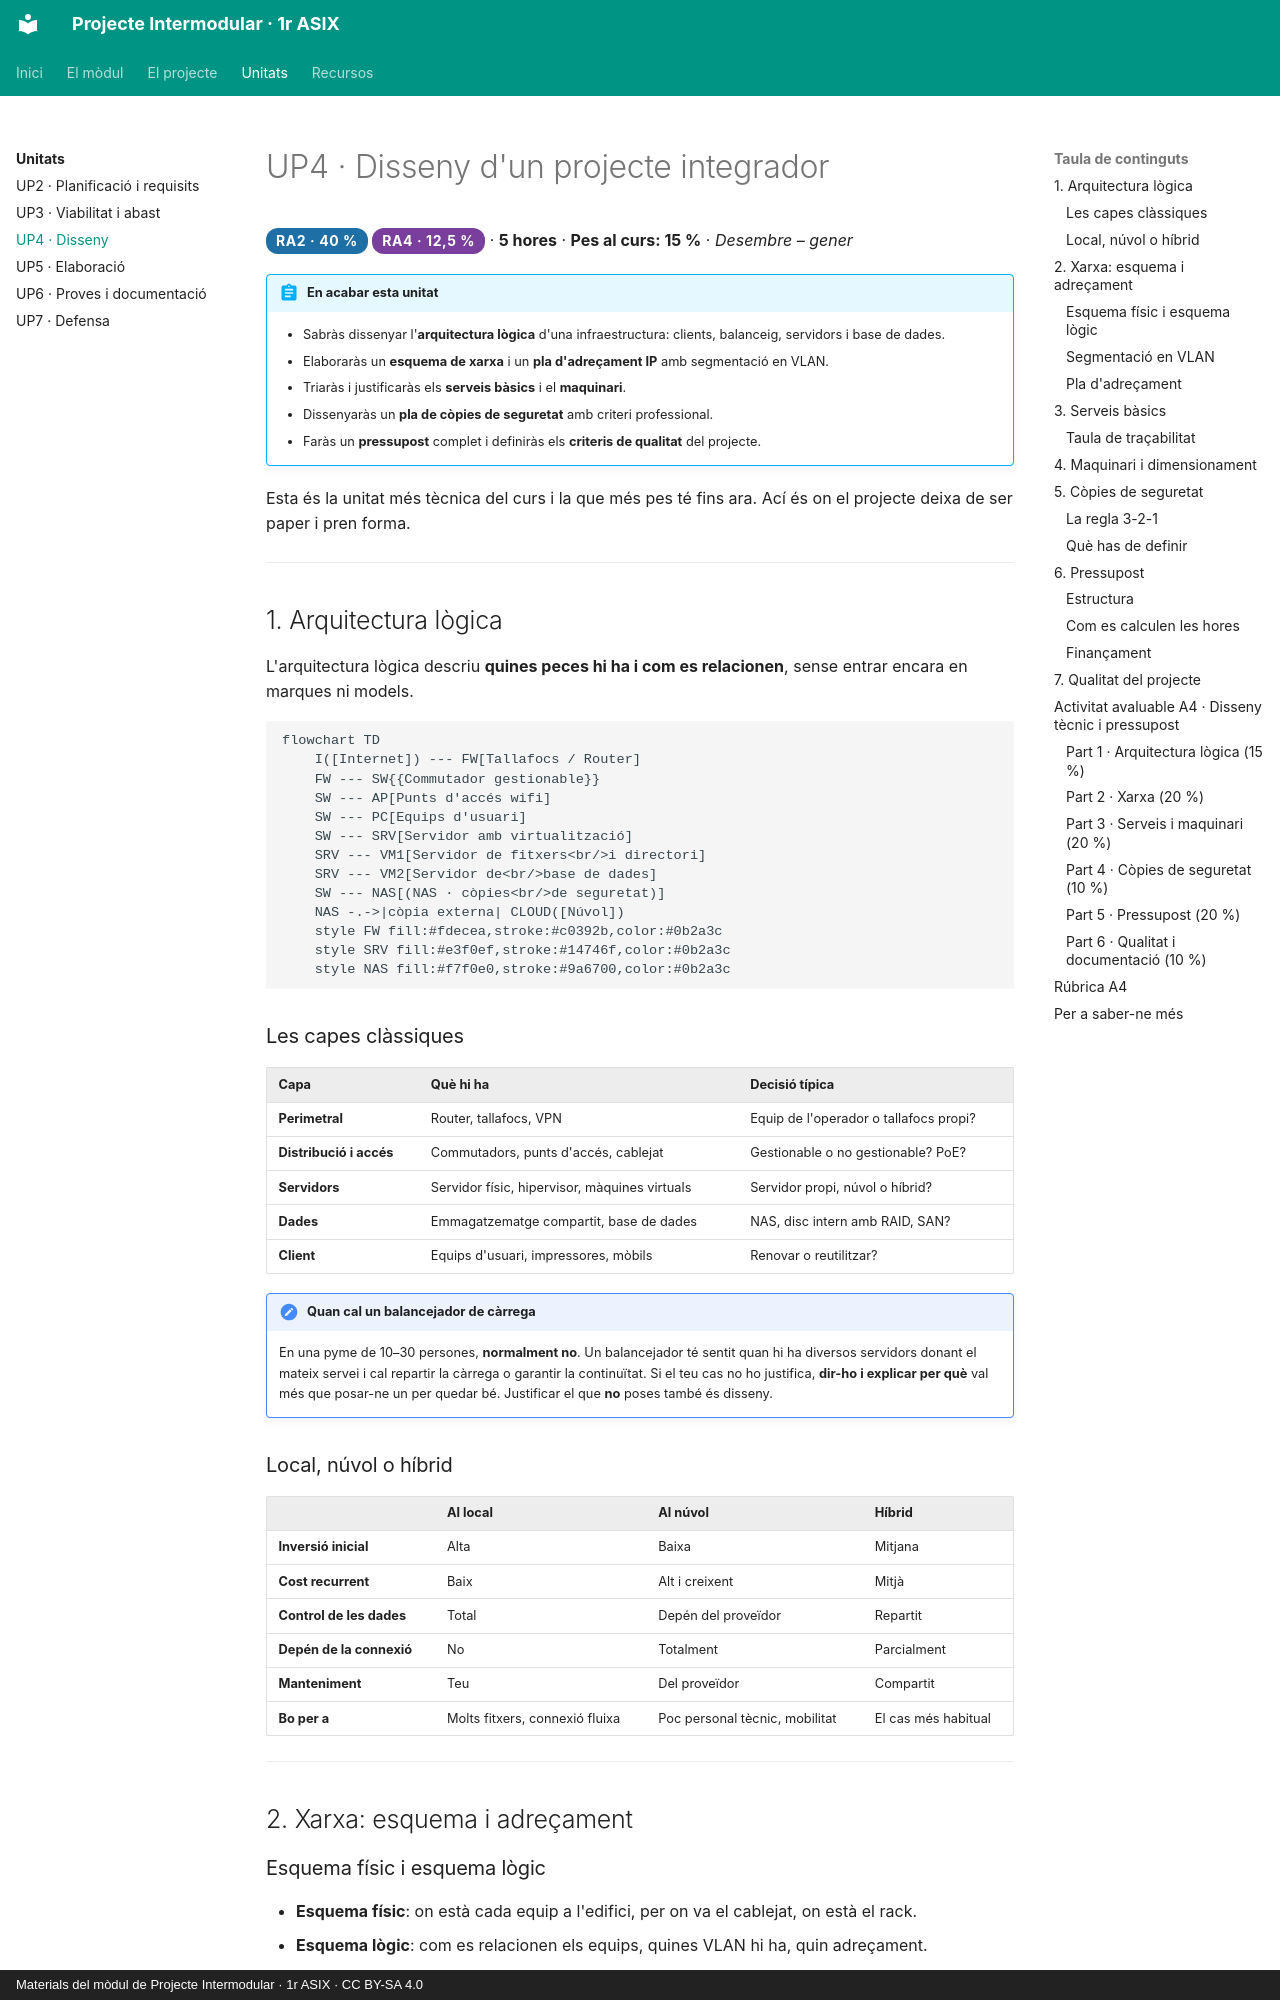

repository: samuelviel/pim-1asix · page: up4/index.html · generator: mkdocs · copyright: Materials del mòdul de Projecte Intermodular · 1r ASIX · CC BY-SA 4.0

# UP4 · Disseny d'un projecte integrador

<span class="ra ra2">RA2 · 40 %</span> <span class="ra ra4">RA4 · 12,5 %</span> · **5 hores** · **Pes al curs: 15 %** · *Desembre – gener*

!!! abstract "En acabar esta unitat"
    - Sabràs dissenyar l'**arquitectura lògica** d'una infraestructura: clients, balanceig, servidors i base de dades.
    - Elaboraràs un **esquema de xarxa** i un **pla d'adreçament IP** amb segmentació en VLAN.
    - Triaràs i justificaràs els **serveis bàsics** i el **maquinari**.
    - Dissenyaràs un **pla de còpies de seguretat** amb criteri professional.
    - Faràs un **pressupost** complet i definiràs els **criteris de qualitat** del projecte.

Esta és la unitat més tècnica del curs i la que més pes té fins ara. Ací és on el projecte
deixa de ser paper i pren forma.

---

## 1. Arquitectura lògica

L'arquitectura lògica descriu **quines peces hi ha i com es relacionen**, sense entrar
encara en marques ni models.

```mermaid
flowchart TD
    I([Internet]) --- FW[Tallafocs / Router]
    FW --- SW{{Commutador gestionable}}
    SW --- AP[Punts d'accés wifi]
    SW --- PC[Equips d'usuari]
    SW --- SRV[Servidor amb virtualització]
    SRV --- VM1[Servidor de fitxers<br/>i directori]
    SRV --- VM2[Servidor de<br/>base de dades]
    SW --- NAS[(NAS · còpies<br/>de seguretat)]
    NAS -.->|còpia externa| CLOUD([Núvol])
    style FW fill:#fdecea,stroke:#c0392b,color:#0b2a3c
    style SRV fill:#e3f0ef,stroke:#14746f,color:#0b2a3c
    style NAS fill:#f7f0e0,stroke:#9a6700,color:#0b2a3c
```

### Les capes clàssiques

| Capa | Què hi ha | Decisió típica |
|---|---|---|
| **Perimetral** | Router, tallafocs, VPN | Equip de l'operador o tallafocs propi? |
| **Distribució i accés** | Commutadors, punts d'accés, cablejat | Gestionable o no gestionable? PoE? |
| **Servidors** | Servidor físic, hipervisor, màquines virtuals | Servidor propi, núvol o híbrid? |
| **Dades** | Emmagatzematge compartit, base de dades | NAS, disc intern amb RAID, SAN? |
| **Client** | Equips d'usuari, impressores, mòbils | Renovar o reutilitzar? |

!!! note "Quan cal un balancejador de càrrega"
    En una pyme de 10–30 persones, **normalment no**. Un balancejador té sentit quan hi ha
    diversos servidors donant el mateix servei i cal repartir la càrrega o garantir la
    continuïtat. Si el teu cas no ho justifica, **dir-ho i explicar per què** val més que
    posar-ne un per quedar bé. Justificar el que **no** poses també és disseny.

### Local, núvol o híbrid

| | Al local | Al núvol | Híbrid |
|---|---|---|---|
| **Inversió inicial** | Alta | Baixa | Mitjana |
| **Cost recurrent** | Baix | Alt i creixent | Mitjà |
| **Control de les dades** | Total | Depén del proveïdor | Repartit |
| **Depén de la connexió** | No | Totalment | Parcialment |
| **Manteniment** | Teu | Del proveïdor | Compartit |
| **Bo per a** | Molts fitxers, connexió fluixa | Poc personal tècnic, mobilitat | El cas més habitual |

---

## 2. Xarxa: esquema i adreçament
